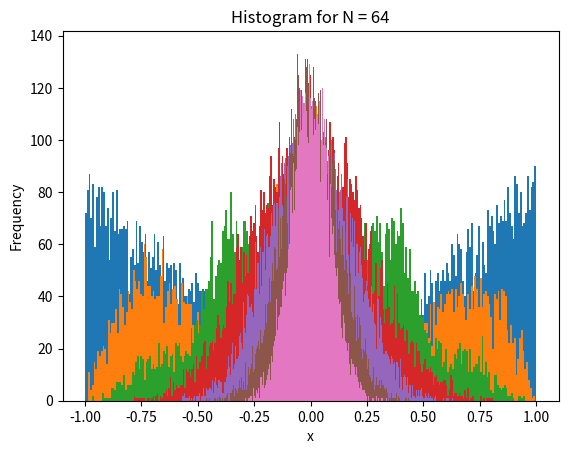

The script that saved this image:
from numpy import random
from matplotlib import pyplot as plt
import numpy as np
from matplotlib.pyplot import figure

# Code to plot Histograms for each given N in P_YN(.)
np.random.seed(1000)        # Using 1000 as seed

def inverse_CDF(x):         #calculating inverse cdf of x
        if(x == 1/2):
            return 0
        elif(x > 1/2):
            return np.sqrt(2*(x - 1/2))
        else:
            return -np.sqrt(2*(1/2 - x))


def random_number_generator():      #the number generator from previous problem
    p = np.random.uniform(0,1)
    return inverse_CDF(p)

def random_normal_generator(n):     #random number generator for P_Y_N(.)
    data = []
    for j in range(n):
        data.append(random_number_generator())
    return sum(data) / len(data)

N = [1,2,4,8,16,32,64]              #value of N used in P_Y_N(.)
total_numbers = 10**4              #Number of values generated by this code.
for i in N:                         #creating the list result which stores 10**4 random numbers
    result = []
    for j in range(total_numbers):
        result.append(random_normal_generator(i))       #using random_normal_generator to create the values and storing it in result 
    plt.hist(result,bins=250)                           #using histogram to show the plot
    plt.title("Histogram for N = " + str(i))
    plt.xlabel('x')
    plt.ylabel("Frequency")
    plt.show()